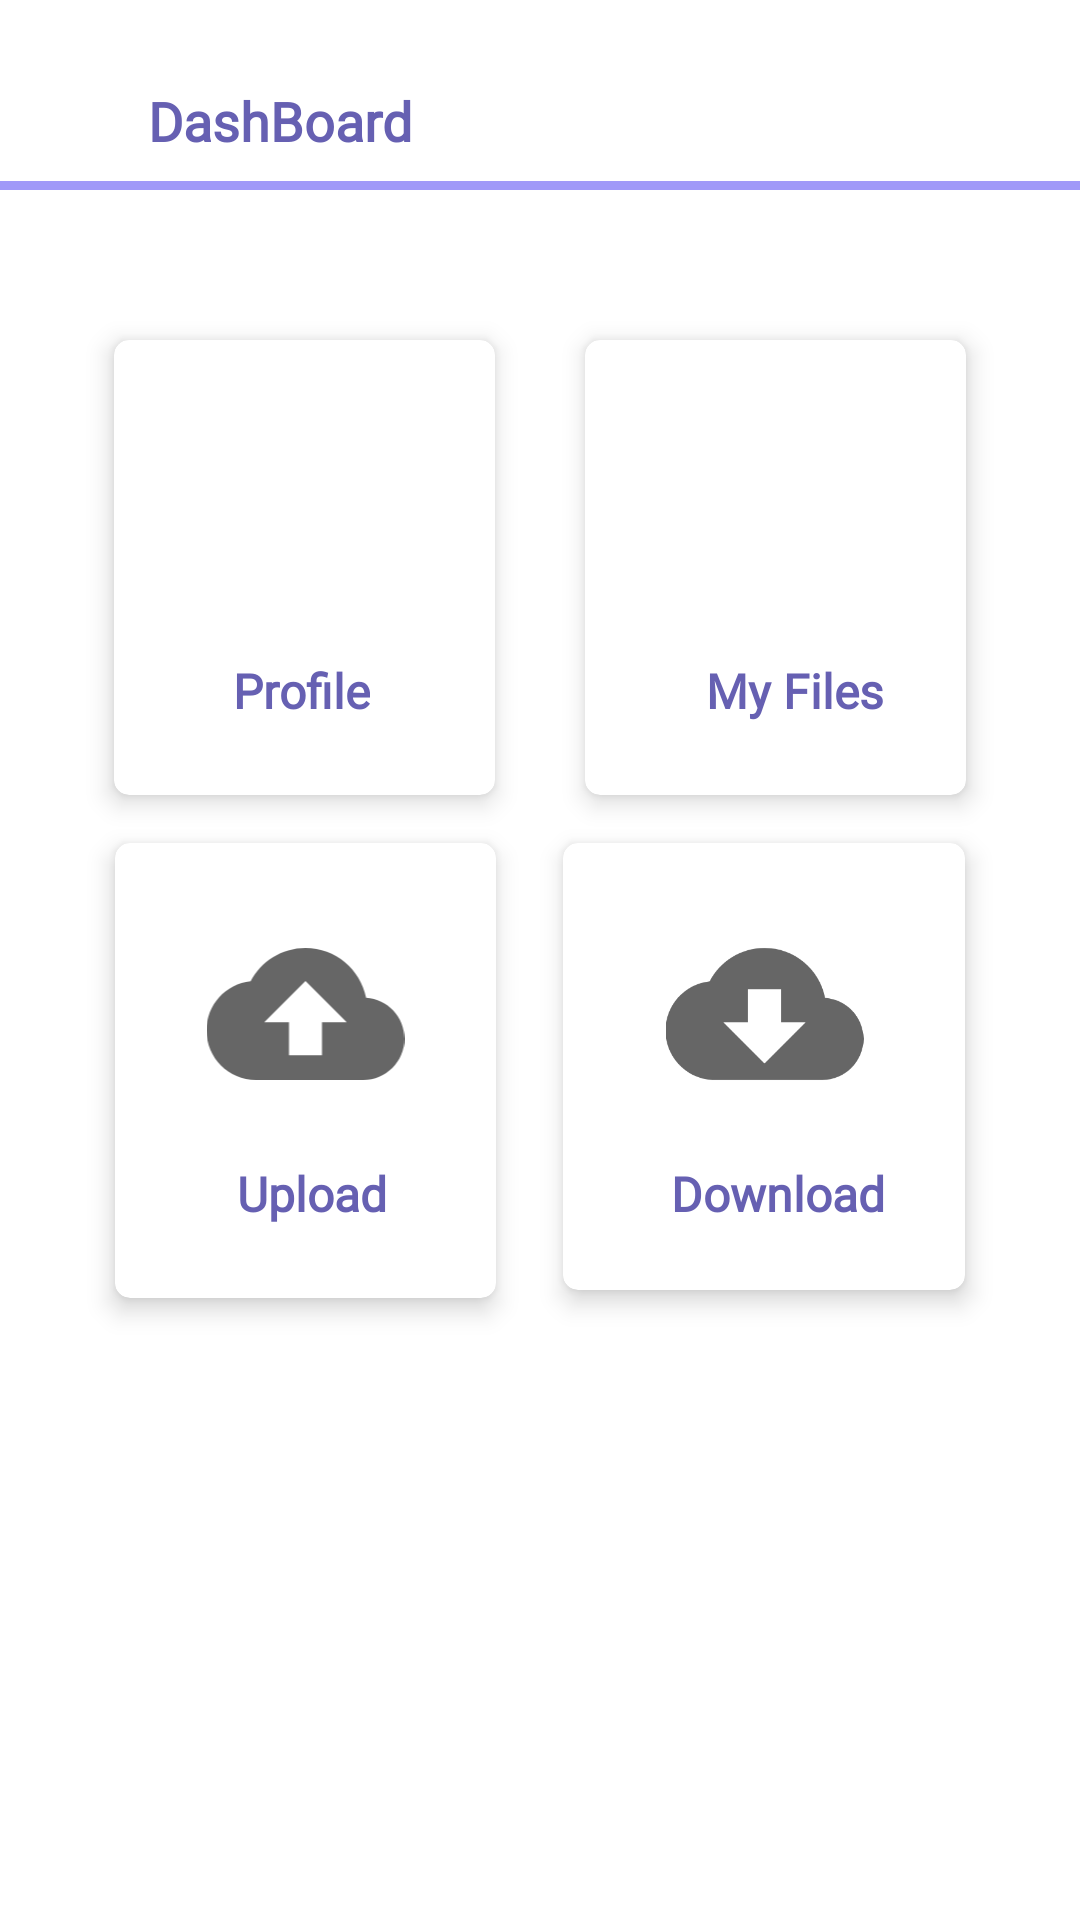

Write the Android layout XML for this screen, with the resource values it uses.
<!-- AndroidManifest.xml: application theme Theme.DroidHub -->
<!-- res/layout/fragment_dash_board.xml -->
<?xml version="1.0" encoding="utf-8"?>
<androidx.constraintlayout.widget.ConstraintLayout xmlns:android="http://schemas.android.com/apk/res/android"
    xmlns:app="http://schemas.android.com/apk/res-auto"
    xmlns:tools="http://schemas.android.com/tools"
    android:layout_width="match_parent"
    android:layout_height="match_parent"
    tools:context=".fragments.DashBoardFragment">


    <TextView
        android:id="@+id/textView2"
        android:layout_width="wrap_content"
        android:layout_height="wrap_content"
        android:layout_marginStart="32dp"
        android:layout_marginTop="28dp"
        android:fontFamily="@font/roboto"
        android:text="@string/dashboard"
        android:textAppearance="@style/TextAppearance.AppCompat.Large"
        android:textColor="@color/droidHub_primary"
        android:textSize="18sp"
        android:textStyle="bold"
        app:layout_constraintEnd_toEndOf="parent"
        app:layout_constraintHorizontal_bias="0.072"
        app:layout_constraintStart_toStartOf="parent"
        app:layout_constraintTop_toTopOf="parent" />

    <androidx.cardview.widget.CardView
        android:id="@+id/cardView_profile"
        android:layout_width="wrap_content"
        android:layout_height="wrap_content"
        android:layout_marginStart="32dp"
        android:layout_marginTop="50dp"
        android:layout_marginEnd="8dp"
        app:cardCornerRadius="5dp"
        app:cardElevation="5dp"
        app:layout_constraintEnd_toStartOf="@+id/cardView_myFiles"
        app:layout_constraintStart_toStartOf="parent"
        app:layout_constraintTop_toBottomOf="@+id/textView">

        <androidx.constraintlayout.widget.ConstraintLayout
            android:layout_width="match_parent"
            android:layout_height="match_parent">

            <ImageView
                android:id="@+id/imageView_profile"
                android:layout_width="79dp"
                android:layout_height="66dp"
                android:layout_marginStart="24dp"
                android:layout_marginTop="24dp"
                android:layout_marginEnd="24dp"
                android:src="@drawable/ic_profile"
                app:layout_constraintEnd_toEndOf="parent"
                app:layout_constraintStart_toStartOf="parent"
                app:layout_constraintTop_toTopOf="parent" />

            <TextView
                android:id="@+id/textView_profile"
                android:layout_width="wrap_content"
                android:layout_height="wrap_content"
                android:layout_marginTop="16dp"
                android:layout_marginBottom="24dp"
                android:fontFamily="@font/roboto"
                android:text="@string/profile"
                android:textColor="@color/droidHub_primary"
                android:textSize="16sp"
                android:textStyle="bold"
                app:layout_constraintBottom_toBottomOf="parent"
                app:layout_constraintEnd_toEndOf="@+id/imageView_profile"
                app:layout_constraintHorizontal_bias="0.693"
                app:layout_constraintStart_toStartOf="parent"
                app:layout_constraintTop_toBottomOf="@+id/imageView_profile"
                app:layout_constraintVertical_bias="1.0" />
        </androidx.constraintlayout.widget.ConstraintLayout>
    </androidx.cardview.widget.CardView>

    <androidx.cardview.widget.CardView
        android:id="@+id/cardView_Upload"
        android:layout_width="wrap_content"
        android:layout_height="wrap_content"
        android:layout_marginStart="32dp"
        android:layout_marginTop="16dp"
        android:layout_marginEnd="8dp"
        app:cardCornerRadius="5dp"
        app:cardElevation="5dp"
        app:layout_constraintEnd_toStartOf="@+id/cardView_download"
        app:layout_constraintStart_toStartOf="parent"
        app:layout_constraintTop_toBottomOf="@+id/cardView_profile">

        <androidx.constraintlayout.widget.ConstraintLayout
            android:layout_width="match_parent"
            android:layout_height="match_parent">

            <ImageView
                android:id="@+id/imageView_upload"
                android:layout_width="79dp"
                android:layout_height="66dp"
                android:layout_marginStart="24dp"
                android:layout_marginTop="24dp"
                android:layout_marginEnd="24dp"
                android:src="@drawable/ic_upload"
                app:layout_constraintEnd_toEndOf="parent"
                app:layout_constraintStart_toStartOf="parent"
                app:layout_constraintTop_toTopOf="parent"
                tools:srcCompat="@drawable/ic_upload" />

            <TextView
                android:id="@+id/textView_upload"
                android:layout_width="wrap_content"
                android:layout_height="wrap_content"
                android:layout_marginStart="40dp"
                android:layout_marginTop="16dp"
                android:layout_marginBottom="24dp"
                android:fontFamily="@font/roboto"
                android:text="@string/upload"
                android:textColor="@color/droidHub_primary"
                android:textSize="16sp"
                android:textStyle="bold"
                app:layout_constraintBottom_toBottomOf="parent"
                app:layout_constraintEnd_toEndOf="@+id/imageView_upload"
                app:layout_constraintHorizontal_bias="0.052"
                app:layout_constraintStart_toStartOf="parent"
                app:layout_constraintTop_toBottomOf="@+id/imageView_upload"
                app:layout_constraintVertical_bias="1.0" />
        </androidx.constraintlayout.widget.ConstraintLayout>
    </androidx.cardview.widget.CardView>

    <androidx.cardview.widget.CardView
        android:id="@+id/cardView_myFiles"
        android:layout_width="wrap_content"
        android:layout_height="wrap_content"
        android:layout_marginStart="16dp"
        android:layout_marginTop="50dp"
        android:layout_marginEnd="32dp"
        app:cardCornerRadius="5dp"
        app:cardElevation="5dp"
        app:layout_constraintEnd_toEndOf="parent"
        app:layout_constraintStart_toEndOf="@+id/cardView_profile"
        app:layout_constraintTop_toBottomOf="@+id/textView">

        <androidx.constraintlayout.widget.ConstraintLayout
            android:layout_width="match_parent"
            android:layout_height="match_parent">

            <ImageView
                android:id="@+id/imageView_myFiles"
                android:layout_width="79dp"
                android:layout_height="66dp"
                android:layout_marginStart="24dp"
                android:layout_marginTop="24dp"
                android:layout_marginEnd="24dp"
                android:src="@drawable/ic_files"
                app:layout_constraintEnd_toEndOf="parent"
                app:layout_constraintStart_toStartOf="parent"
                app:layout_constraintTop_toTopOf="parent"
                app:srcCompat="@drawable/ic_files" />

            <TextView
                android:id="@+id/textView_myFiles"
                android:layout_width="wrap_content"
                android:layout_height="wrap_content"
                android:layout_marginStart="40dp"
                android:layout_marginTop="16dp"
                android:layout_marginBottom="24dp"
                android:fontFamily="@font/roboto"
                android:text="@string/my_files"
                android:textColor="@color/droidHub_primary"
                android:textSize="16sp"
                android:textStyle="bold"
                app:layout_constraintBottom_toBottomOf="parent"
                app:layout_constraintEnd_toEndOf="@+id/imageView_myFiles"
                app:layout_constraintHorizontal_bias="0.052"
                app:layout_constraintStart_toStartOf="parent"
                app:layout_constraintTop_toBottomOf="@+id/imageView_myFiles"
                app:layout_constraintVertical_bias="1.0" />
        </androidx.constraintlayout.widget.ConstraintLayout>
    </androidx.cardview.widget.CardView>

    <androidx.cardview.widget.CardView
        android:id="@+id/cardView_download"
        android:layout_width="134dp"
        android:layout_height="149dp"
        android:layout_marginStart="8dp"
        android:layout_marginTop="16dp"
        android:layout_marginEnd="32dp"
        app:cardCornerRadius="5dp"
        app:cardElevation="5dp"
        app:layout_constraintEnd_toEndOf="parent"
        app:layout_constraintStart_toEndOf="@+id/cardView_Upload"
        app:layout_constraintTop_toBottomOf="@+id/cardView_myFiles">

        <androidx.constraintlayout.widget.ConstraintLayout
            android:layout_width="match_parent"
            android:layout_height="match_parent">

            <ImageView
                android:id="@+id/imageView_download"
                android:layout_width="79dp"
                android:layout_height="66dp"
                android:layout_marginStart="24dp"
                android:layout_marginTop="24dp"
                android:layout_marginEnd="24dp"
                android:src="@drawable/ic_download"
                app:layout_constraintEnd_toEndOf="parent"
                app:layout_constraintStart_toStartOf="parent"
                app:layout_constraintTop_toTopOf="parent"
                app:srcCompat="@drawable/ic_download"
                tools:srcCompat="@drawable/ic_download" />

            <TextView
                android:id="@+id/textView_download"
                android:layout_width="wrap_content"
                android:layout_height="wrap_content"
                android:layout_marginStart="40dp"
                android:layout_marginTop="16dp"
                android:layout_marginBottom="24dp"
                android:fontFamily="@font/roboto"
                android:text="@string/download"
                android:textColor="@color/droidHub_primary"
                android:textSize="16sp"
                android:textStyle="bold"
                app:layout_constraintBottom_toBottomOf="parent"
                app:layout_constraintEnd_toEndOf="@+id/imageView_download"
                app:layout_constraintHorizontal_bias="0.923"
                app:layout_constraintStart_toStartOf="parent"
                app:layout_constraintTop_toBottomOf="@+id/imageView_download"
                app:layout_constraintVertical_bias="0.0" />
        </androidx.constraintlayout.widget.ConstraintLayout>
    </androidx.cardview.widget.CardView>

    <TextView
        android:id="@+id/textView"
        android:layout_width="0dp"
        android:layout_height="3dp"
        android:layout_marginTop="8dp"
        android:background="@drawable/line"
        app:layout_constraintEnd_toEndOf="parent"
        app:layout_constraintStart_toStartOf="parent"
        app:layout_constraintTop_toBottomOf="@+id/textView2" />

    <TextView
        android:id="@+id/textView_displayName"
        android:layout_width="wrap_content"
        android:layout_height="wrap_content"
        android:layout_marginEnd="8dp"
        android:layout_marginBottom="8dp"
        android:textColor="#388E3C"
        app:layout_constraintBottom_toTopOf="@+id/textView"
        app:layout_constraintEnd_toEndOf="parent"
        app:layout_constraintHorizontal_bias="0.92"
        app:layout_constraintStart_toEndOf="@+id/textView2"
        app:layout_constraintTop_toTopOf="parent"
        app:layout_constraintVertical_bias="1.0" />

</androidx.constraintlayout.widget.ConstraintLayout>
<!-- resources referenced by this layout -->
<resources>
  <color name="droidHub_primary">#6660B2</color>
  <!-- drawable ic_download (drawable) -->
  <vector android:height="40dp" android:tint="?attr/colorControlNormal"
      android:viewportHeight="24" android:viewportWidth="24"
      android:width="40dp" xmlns:android="http://schemas.android.com/apk/res/android">
      <path android:fillColor="@android:color/white" android:pathData="M19.35,10.04C18.67,6.59 15.64,4 12,4 9.11,4 6.6,5.64 5.35,8.04 2.34,8.36 0,10.91 0,14c0,3.31 2.69,6 6,6h13c2.76,0 5,-2.24 5,-5 0,-2.64 -2.05,-4.78 -4.65,-4.96zM17,13l-5,5 -5,-5h3V9h4v4h3z"/>
  </vector>
  <!-- drawable ic_upload (drawable) -->
  <vector android:height="40dp" android:tint="?attr/colorControlNormal"
      android:viewportHeight="24" android:viewportWidth="24"
      android:width="40dp" xmlns:android="http://schemas.android.com/apk/res/android">
      <path android:fillColor="@android:color/white" android:pathData="M19.35,10.04C18.67,6.59 15.64,4 12,4 9.11,4 6.6,5.64 5.35,8.04 2.34,8.36 0,10.91 0,14c0,3.31 2.69,6 6,6h13c2.76,0 5,-2.24 5,-5 0,-2.64 -2.05,-4.78 -4.65,-4.96zM14,13v4h-4v-4H7l5,-5 5,5h-3z"/>
  </vector>
  <!-- drawable line (drawable) -->
  <?xml version="1.0" encoding="utf-8"?>
  <shape xmlns:android="http://schemas.android.com/apk/res/android" android:shape="rectangle">
  
      <solid android:color="@color/droidHub_accent"/>
      <size android:width="100dp" android:height="1dp"/>
  
  
  
  </shape>
  <string name="dashboard">DashBoard</string>
  <string name="download">Download</string>
  <string name="my_files">My Files</string>
  <string name="profile">Profile</string>
  <string name="upload">Upload</string>
  <style name="Theme.DroidHub" parent="Theme.MaterialComponents.DayNight.NoActionBar">
          
          <item name="colorPrimary">@color/droidHub_primary</item>
          <item name="colorPrimaryVariant">@color/droidHub_accent</item>
          <item name="colorOnPrimary">@color/white</item>
          
          <item name="colorSecondary">@color/droidHub_primary</item>
          <item name="colorSecondaryVariant">@color/teal_700</item>
          <item name="colorOnSecondary">@color/black</item>
          
          <item name="android:statusBarColor" tools:targetApi="l">?attr/colorPrimaryVariant</item>
          
      </style>
  <color name="droidHub_accent">#A099F8</color>
  <color name="white">#FFFFFFFF</color>
  <color name="teal_700">#FF018786</color>
  <color name="black">#FF000000</color>
</resources>
